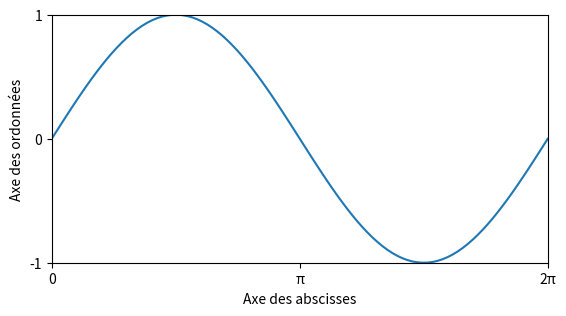

The matplotlib source for this figure:
import matplotlib.pyplot as plt
import numpy as np

# Données
x = np.linspace(0, 2 * np.pi, 100)
y = np.sin(x)

# Créez un subplot
fig, ax = plt.subplots()

# Tracez la courbe
ax.plot(x, y, label='sin(x)')

# Personnalisez les limites des axes
x_min, x_max = 0, 2 * np.pi
y_min, y_max = -1, 1
ax.set_xlim(x_min, x_max)
ax.set_ylim(y_min, y_max)

# Personnalisez les graduations sur l'axe des abscisses
x_ticks = [0, np.pi, 2 * np.pi]
x_tick_labels = ['0', 'π', '2π']
ax.set_xticks(x_ticks)
ax.set_xticklabels(x_tick_labels)

# Personnalisez les graduations sur l'axe des ordonnées
y_ticks = [-1, 0, 1]
ax.set_yticks(y_ticks)

# Ajoutez des étiquettes aux axes
ax.set_xlabel('Axe des abscisses')
ax.set_ylabel('Axe des ordonnées')

# Réglez la taille des axes x et y
# Vous pouvez ajuster les valeurs pour obtenir la taille souhaitée
ax.set_aspect((x_max - x_min) / 2 / (y_max - y_min))

# Affichez le graphique
plt.show()
